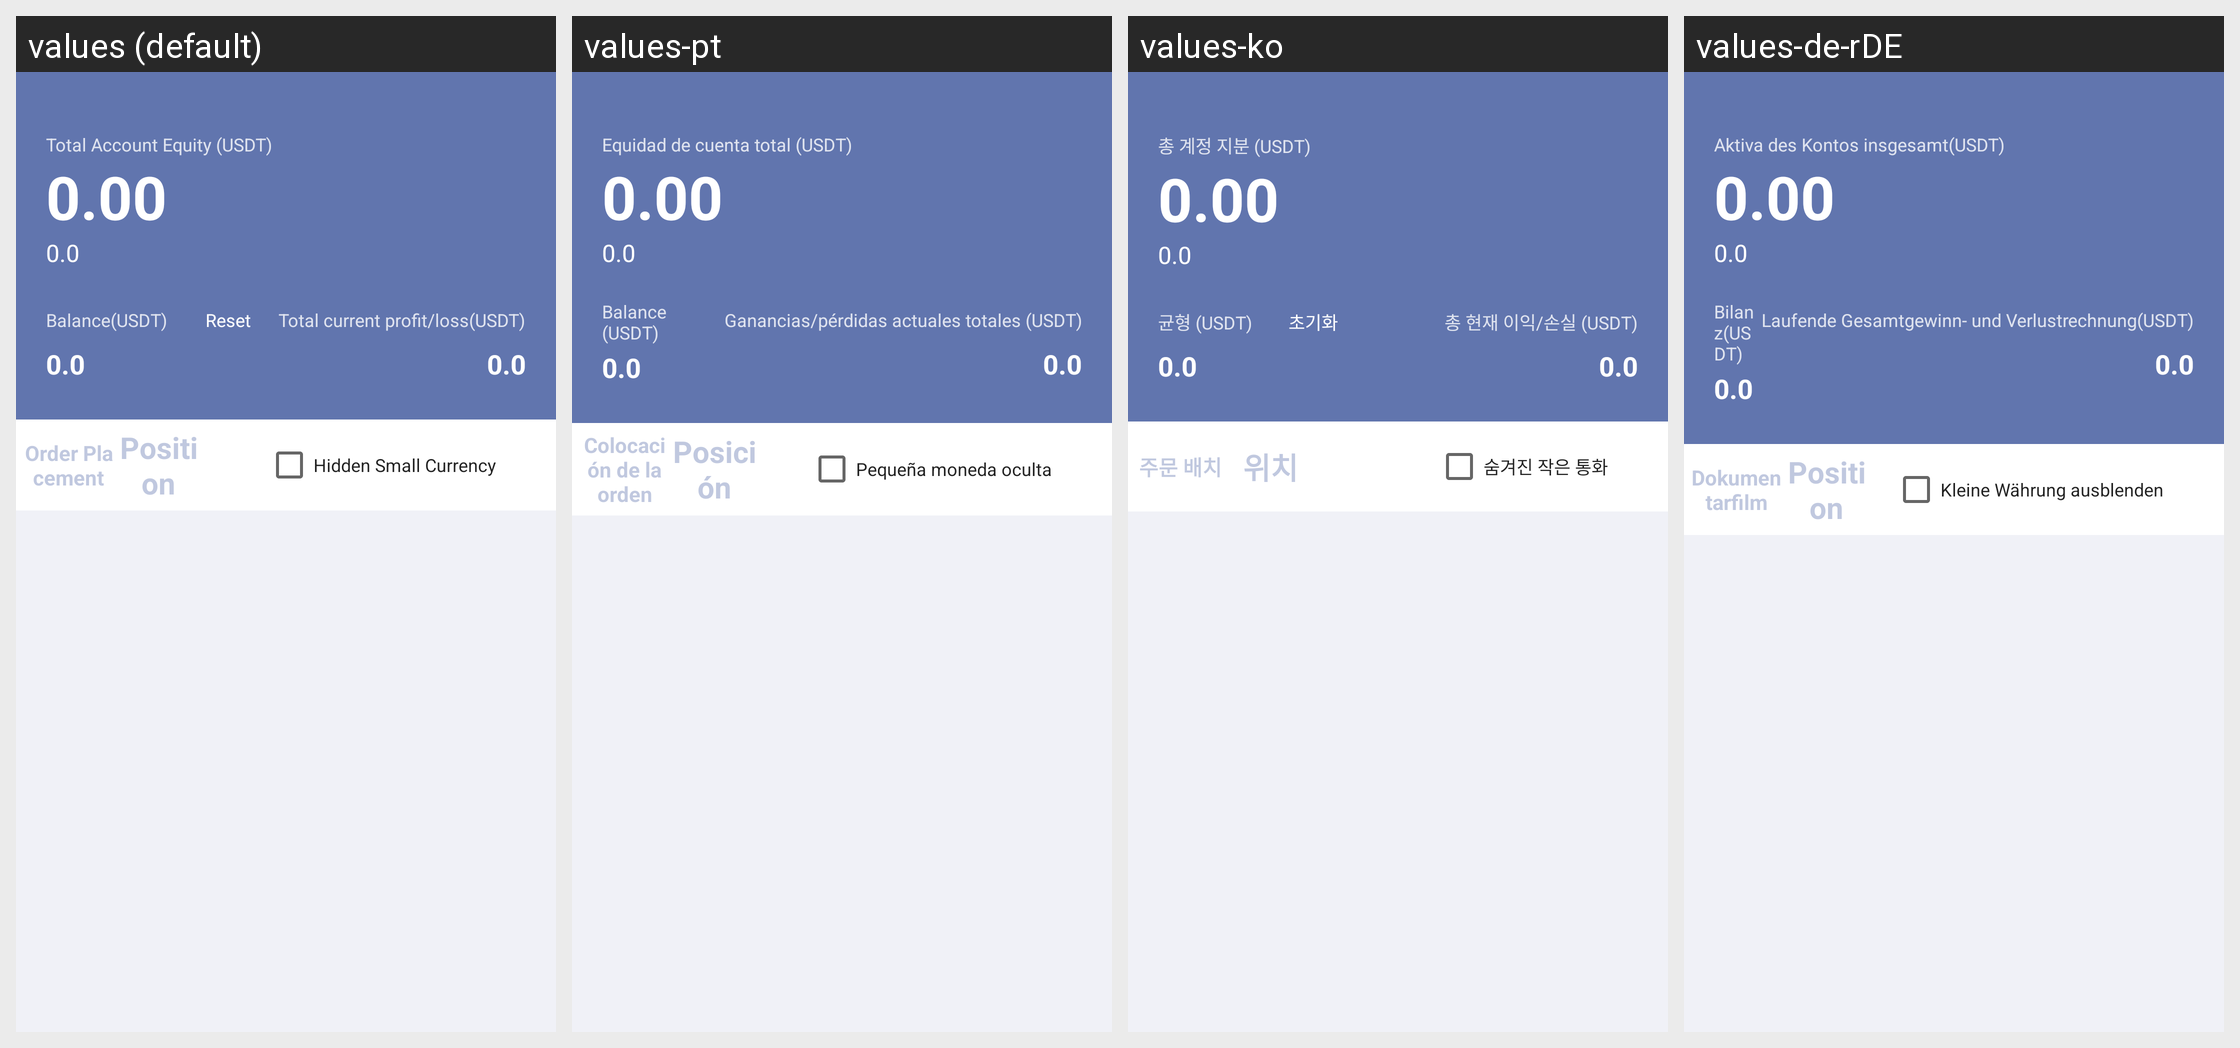

Here is an Android app screen in its default locale and in the app's own translations. Write out the translated-string differences for the strings that appear on this screen.
Android screen res/layout/fragment_home_bak.xml rendered under 4 locales, left to right: values (default), values-pt, values-ko, values-de-rDE. Device: Nexus 5 (rendered at 1080×1920; each locale shown at half size, 540×960, under a caption strip naming it); theme AppThemeToolBar.Translucent.
Other locales in the repository, not shown: values-en-rUS, values-es, values-fr, values-ja-rJP, values-jp, values-ru, values-zh-rCN, values-zh-rTW.
Strings drawn on this screen, with the default value and each locale's value (text and hints the layout hard-codes, and strings that could not be matched under every locale, appear in the picture but are not listed):

zhanghuzongzichanusdt
  values: Total Account Equity (USDT)
  values-pt: Equidad de cuenta total (USDT)
  values-ko: 총 계정 지분 (USDT)
  values-de-rDE: Aktiva des Kontos insgesamt(USDT)

yueusdt
  values: Balance(USDT)
  values-pt: Balance (USDT)
  values-ko: 균형 (USDT)
  values-de-rDE: Bilanz(USDT)

dangqianzongyingkuiusdt
  values: Total current profit/loss(USDT)
  values-pt: Ganancias/pérdidas actuales totales (USDT)
  values-ko: 총 현재 이익/손실 (USDT)
  values-de-rDE: Laufende Gesamtgewinn- und Verlustrechnung(USDT)

gendan
  values: Order Placement
  values-pt: Colocación de la orden
  values-ko: 주문 배치
  values-de-rDE: Dokumentarfilm

chicang
  values: Position
  values-pt: Posición
  values-ko: 위치
  values-de-rDE: Position

yincangxiaoebizhong
  values: Hidden Small Currency
  values-pt: Pequeña moneda oculta
  values-ko: 숨겨진 작은 통화
  values-de-rDE: Kleine Währung ausblenden
